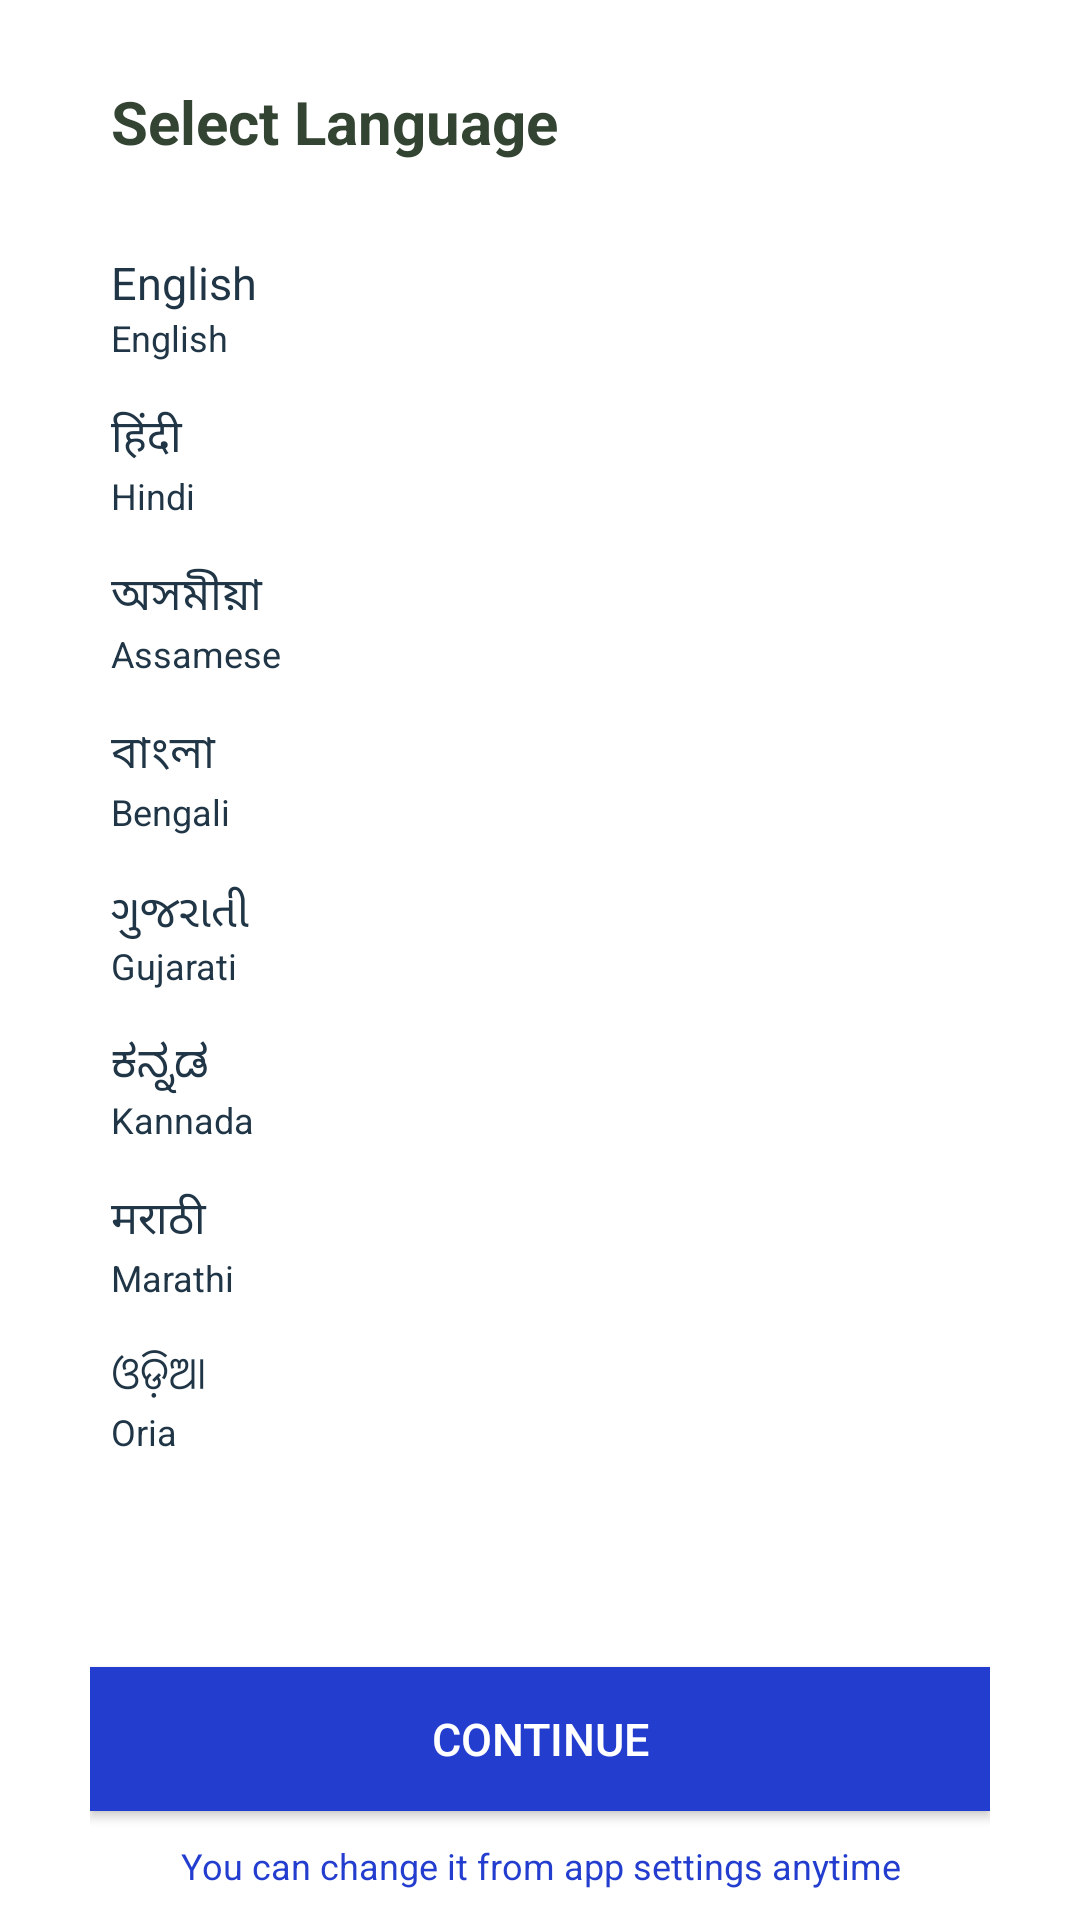

The Android layout XML behind this screen, and the referenced resources:
<!-- AndroidManifest.xml: application theme AppTheme -->
<!-- res/layout/activity_language.xml -->
<?xml version="1.0" encoding="utf-8"?>
<RelativeLayout xmlns:android="http://schemas.android.com/apk/res/android"
        android:layout_width="match_parent"
        android:layout_height="match_parent"
        android:background="#fff"
        android:orientation="vertical"
        android:paddingStart="30dp"
        android:paddingEnd="30dp">

    <TextView
            android:id="@+id/text_select"
            android:layout_width="match_parent"
            android:layout_height="wrap_content"
            android:layout_marginTop="20dp"
            android:layout_marginBottom="16dp"
            android:background="#fff"
            android:padding="7dp"
            android:text="@string/select_language_txt"
            android:textColor="#343"
            android:textSize="20sp"
            android:textStyle="bold" />

        <LinearLayout
                android:layout_below="@+id/text_select"
                android:layout_width="match_parent"
                android:layout_height="wrap_content"
                android:background="#fff"
                android:orientation="vertical">


            <LinearLayout
                    android:id="@+id/ll_english"
                    android:layout_width="match_parent"
                    android:layout_height="wrap_content"
                    android:orientation="vertical"
                    android:clickable="true"
                    android:focusable="true"
                    android:padding="7dp"
                    >

                <TextView
                        android:id="@+id/tv_english"
                        style="@style/RadioButtonStyle"
                        android:layout_width="match_parent"
                        android:layout_height="wrap_content"
                        android:text="@string/english_txt"
                        android:textColor="#203646"
                        android:clickable="false"
                        android:focusable="false"
                        android:textSize="15sp" />

                <TextView
                        android:id="@+id/tv_english_small"
                        style="@style/RadioButtonStyle"
                        android:layout_width="match_parent"
                        android:layout_height="wrap_content"
                        android:text="@string/english_txt"
                        android:textColor="#203646"
                        android:clickable="false"
                        android:focusable="false"
                        android:textSize="12sp" />


            </LinearLayout>


            <LinearLayout
                    android:id="@+id/ll_hindi"
                    android:layout_width="match_parent"
                    android:layout_height="wrap_content"
                    android:orientation="vertical"
                    android:onClick="btnHindi"
                    android:padding="7dp">

                <TextView
                        android:id="@+id/tv_hindi"
                        style="@style/RadioButtonStyle"
                        android:layout_width="match_parent"
                        android:layout_height="wrap_content"
                        android:text="@string/hindi"
                        android:textColor="#203646"
                        android:clickable="false"
                        android:focusable="false"
                        android:textSize="15sp" />

                <TextView
                        android:id="@+id/tv_hindi_small"
                        style="@style/RadioButtonStyle"
                        android:layout_width="match_parent"
                        android:layout_height="wrap_content"
                        android:text="Hindi"
                        android:clickable="false"
                        android:focusable="false"
                        android:textColor="#203646"
                        android:textSize="12sp" />


            </LinearLayout>

            <LinearLayout
                    android:layout_width="match_parent"
                    android:layout_height="wrap_content"
                    android:orientation="vertical"
                    android:padding="7dp">

                <TextView
                        android:id="@+id/tv_assamese"
                        style="@style/RadioButtonStyle"
                        android:layout_width="match_parent"
                        android:layout_height="wrap_content"
                        android:text="@string/assamese"
                        android:textColor="#203646"
                        android:textSize="15sp" />

                <TextView
                        android:id="@+id/tv_assamese_small"
                        style="@style/RadioButtonStyle"
                        android:layout_width="match_parent"
                        android:layout_height="wrap_content"
                        android:text="Assamese"
                        android:textColor="#203646"
                        android:textSize="12sp" />


            </LinearLayout>


            <LinearLayout
                    android:layout_width="match_parent"
                    android:layout_height="wrap_content"
                    android:orientation="vertical"
                    android:padding="7dp">

                <TextView
                        android:id="@+id/tv_bengali"
                        style="@style/RadioButtonStyle"
                        android:layout_width="match_parent"
                        android:layout_height="wrap_content"
                        android:text="@string/bengali_txt"
                        android:textColor="#203646"
                        android:textSize="15sp" />

                <TextView
                        android:id="@+id/tv_bengali_small"
                        style="@style/RadioButtonStyle"
                        android:layout_width="match_parent"
                        android:layout_height="wrap_content"
                        android:text="Bengali"
                        android:textColor="#203646"
                        android:textSize="12sp" />


            </LinearLayout>

            <LinearLayout
                    android:layout_width="match_parent"
                    android:layout_height="wrap_content"
                    android:orientation="vertical"
                    android:padding="7dp">

                <TextView
                        android:id="@+id/tv_Gujarati"
                        style="@style/RadioButtonStyle"
                        android:layout_width="match_parent"
                        android:layout_height="wrap_content"
                        android:text="@string/gujarati_txt"
                        android:textColor="#203646"
                        android:textSize="15sp" />

                <TextView
                        android:id="@+id/tv_Gujarati_small"
                        style="@style/RadioButtonStyle"
                        android:layout_width="match_parent"
                        android:layout_height="wrap_content"
                        android:text="Gujarati"
                        android:textColor="#203646"
                        android:textSize="12sp" />


            </LinearLayout>

            <LinearLayout
                    android:layout_width="match_parent"
                    android:layout_height="wrap_content"
                    android:orientation="vertical"
                    android:padding="7dp">

                <TextView
                        android:id="@+id/tv_Kannada"
                        style="@style/RadioButtonStyle"
                        android:layout_width="match_parent"
                        android:layout_height="wrap_content"
                        android:text="@string/kannada_txt"
                        android:textColor="#203646"
                        android:textSize="15sp" />

                <TextView
                        android:id="@+id/tv_Kannada_small"
                        style="@style/RadioButtonStyle"
                        android:layout_width="match_parent"
                        android:layout_height="wrap_content"
                        android:text="Kannada"
                        android:textColor="#203646"
                        android:textSize="12sp" />


            </LinearLayout>

            <LinearLayout
                    android:layout_width="match_parent"
                    android:layout_height="wrap_content"
                    android:orientation="vertical"
                    android:padding="7dp">

                <TextView
                        android:id="@+id/tv_marathi"
                        style="@style/RadioButtonStyle"
                        android:layout_width="match_parent"
                        android:layout_height="wrap_content"
                        android:text="@string/marathi_txt"
                        android:textColor="#203646"
                        android:textSize="15sp" />

                <TextView
                        android:id="@+id/tv_marathi_small"
                        style="@style/RadioButtonStyle"
                        android:layout_width="match_parent"
                        android:layout_height="wrap_content"
                        android:text="Marathi"
                        android:textColor="#203646"
                        android:textSize="12sp" />


            </LinearLayout>

            <LinearLayout
                    android:layout_width="match_parent"
                    android:layout_height="wrap_content"
                    android:orientation="vertical"
                    android:padding="7dp">

                <TextView
                        android:id="@+id/tv_oria"
                        style="@style/RadioButtonStyle"
                        android:layout_width="match_parent"
                        android:layout_height="wrap_content"
                        android:text="@string/oriya_txt"
                        android:textColor="#203646"
                        android:textSize="15sp" />

                <TextView
                        android:id="@+id/tv_oria_small"
                        style="@style/RadioButtonStyle"
                        android:layout_width="match_parent"
                        android:layout_height="wrap_content"
                        android:text="Oria"
                        android:textColor="#203646"
                        android:textSize="12sp" />

            </LinearLayout>

        </LinearLayout>

    <Button
            android:id="@+id/btn_continue"
            android:layout_width="match_parent"
            android:layout_height="wrap_content"
            android:layout_above="@+id/tv_you_Can_Change_anytime_txt"
            android:layout_gravity="center_horizontal"
            android:layout_marginTop="20dp"
            android:background="#233ECF"
            android:text="@string/continue_txt"
            android:textColor="#fff"
            android:textSize="15sp" />


    <TextView
            android:id="@+id/tv_you_Can_Change_anytime_txt"
            android:layout_width="match_parent"
            android:layout_height="wrap_content"
            android:layout_alignParentBottom="true"
            android:layout_centerHorizontal="true"
            android:layout_gravity="center_horizontal"
            android:layout_marginTop="10dp"
            android:layout_marginBottom="10dp"
            android:text="@string/you_can_change_it_from_app_settings_anytime"
            android:textAlignment="center"
            android:textColor="#233ECF"
            android:textSize="12sp" />

</RelativeLayout>
<!-- resources referenced by this layout -->
<resources>
  <string name="assamese" translatable="false">অসমীয়া</string>
  <string name="bengali_txt" translatable="false">বাংলা</string>
  <string name="continue_txt">CONTINUE</string>
  <string name="english_txt" translatable="false">English</string>
  <string name="gujarati_txt" translatable="false">ગુજરાતી</string>
  <string name="hindi" translatable="false">हिंदी</string>
  <string name="kannada_txt" translatable="false">ಕನ್ನಡ</string>
  <string name="marathi_txt" translatable="false">मराठी</string>
  <string name="oriya_txt" translatable="false">ଓଡ଼ିଆ</string>
  <string name="select_language_txt">Select Language</string>
  <string name="you_can_change_it_from_app_settings_anytime">You can change it from app settings anytime</string>
  <style name="RadioButtonStyle" parent="@android:style/Widget.CompoundButton.RadioButton">
          <item name="android:button">@drawable/custom_btn_radio</item>
      </style>
  <style name="AppTheme" parent="Theme.AppCompat.Light.DarkActionBar">
          <item name="colorPrimary">@color/colorPrimary</item>
          <item name="colorPrimaryDark">@color/colorPrimaryDark</item>
          <item name="colorAccent">@color/colorAccent</item>
          
      </style>
  <!-- drawable custom_btn_radio (drawable) -->
  <?xml version="1.0" encoding="utf-8"?>
  <selector xmlns:android="http://schemas.android.com/apk/res/android">
  
      <item android:drawable="@drawable/btn_radio_on" android:state_checked="true" android:state_window_focused="false" />
      <item android:drawable="@drawable/btn_radio_off" android:state_checked="false" android:state_window_focused="false" />
  
      <item android:drawable="@drawable/btn_radio_on" android:state_checked="true" android:state_pressed="true" />
      <item android:drawable="@drawable/btn_radio_off" android:state_checked="false" android:state_pressed="true" />
  
      <item android:drawable="@drawable/btn_radio_on" android:state_checked="true" android:state_focused="true" />
      <item android:drawable="@drawable/btn_radio_off" android:state_checked="false" android:state_focused="true" />
  
      <item android:drawable="@drawable/btn_radio_off" android:state_checked="false" />
      <item android:drawable="@drawable/btn_radio_on" android:state_checked="true" />
  
  </selector>
  <color name="colorPrimary">#673AB7</color>
  <color name="colorPrimaryDark">#330E75</color>
  <color name="colorAccent">#D81B60</color>
  <!-- drawable btn_radio_off (drawable) -->
  <vector xmlns:android="http://schemas.android.com/apk/res/android"
      android:width="24dp"
      android:height="24dp"
      android:viewportHeight="24.0"
      android:viewportWidth="24.0">
      <path
          android:fillColor="@android:color/transparent"
          android:pathData="M9,16.17L4.83,12l-1.42,1.41L9,19 21,7l-1.41,-1.41z" />
  </vector>
</resources>
